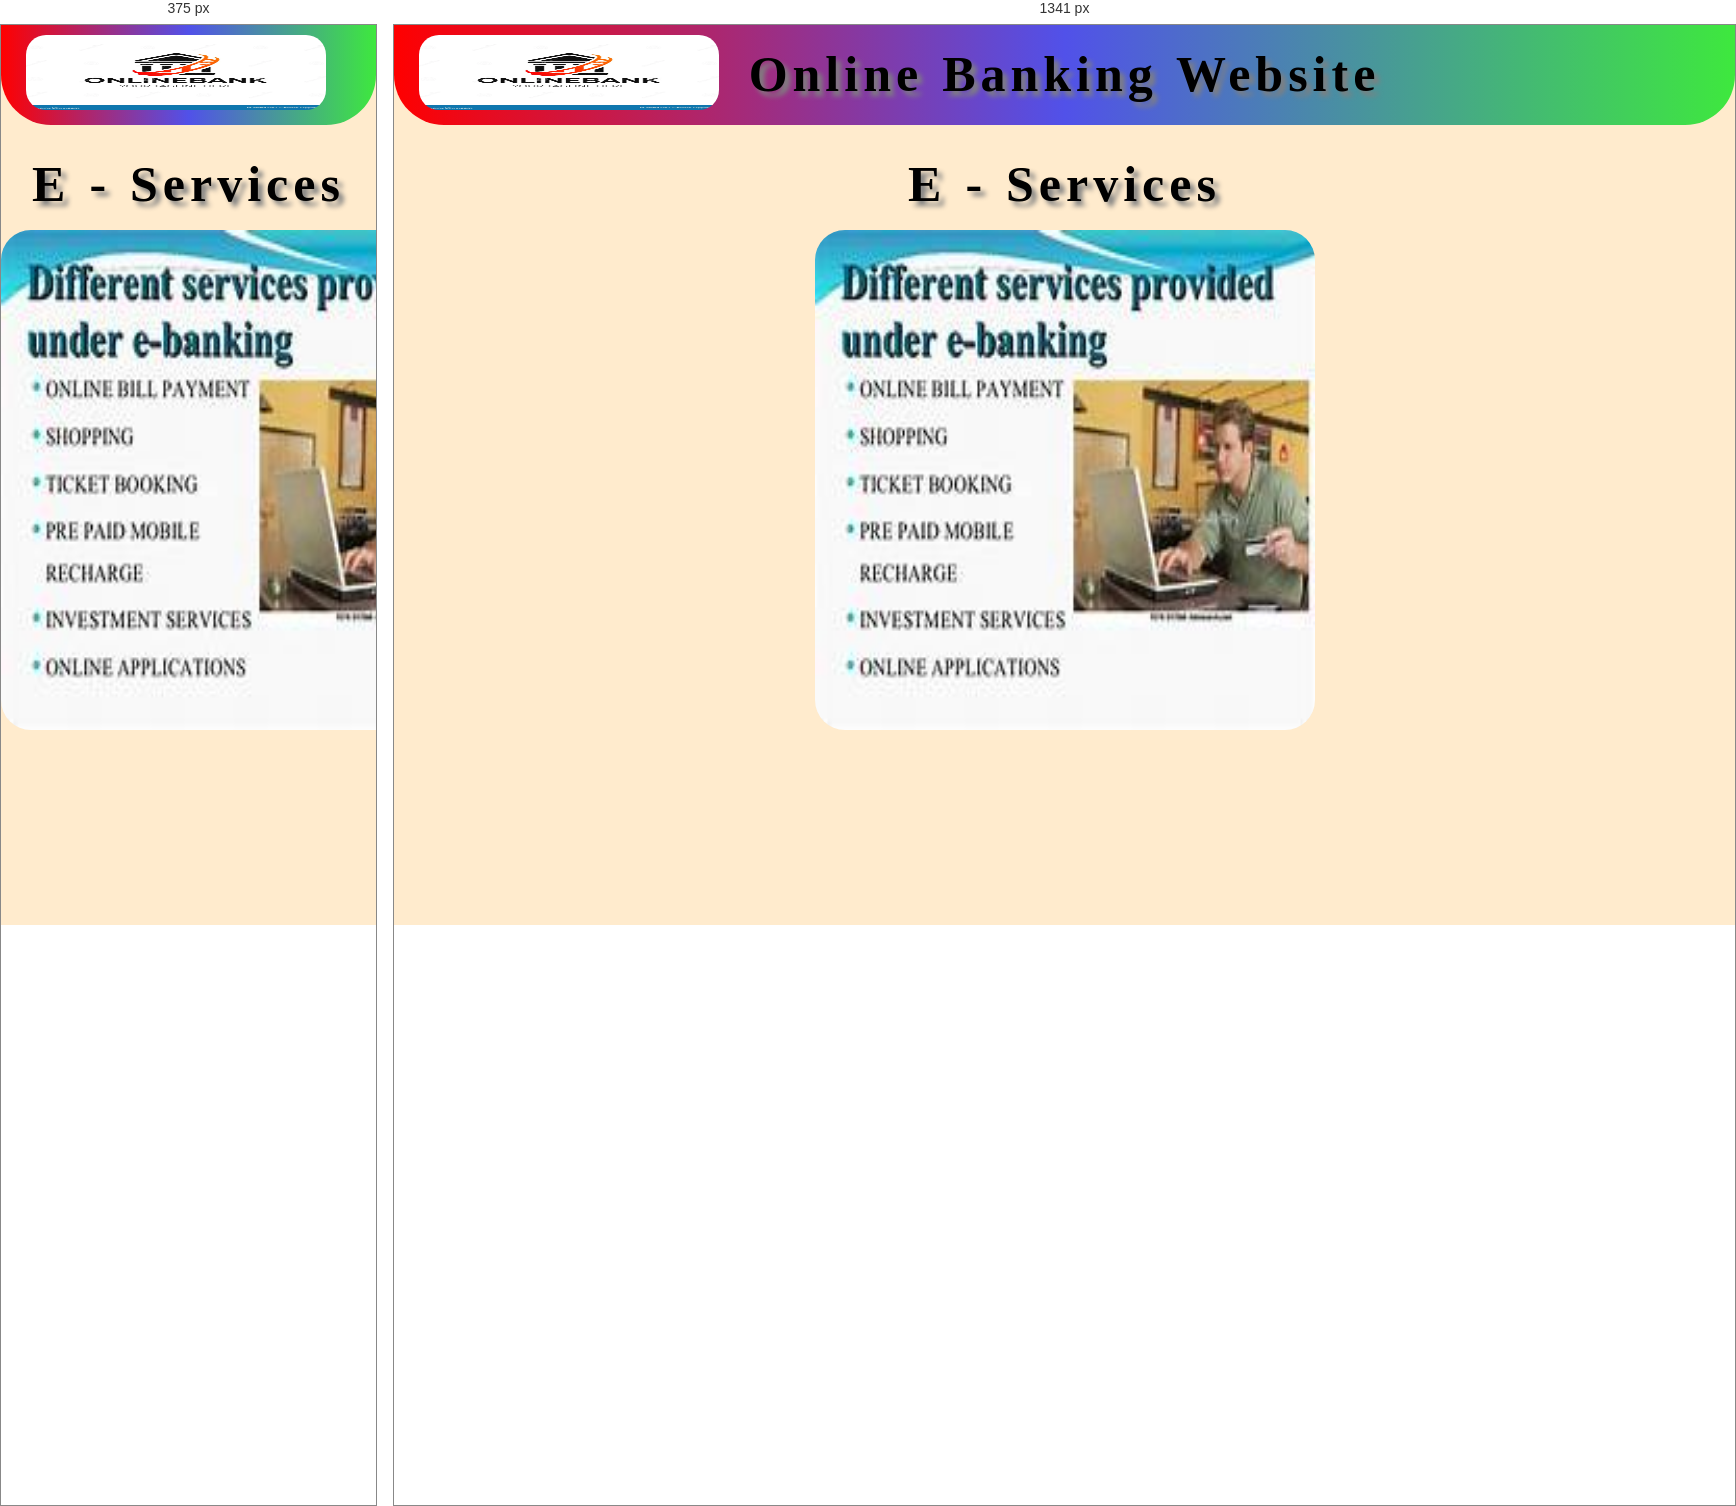
Rendered at 375 px and 1341 px, left to right.

<!-- file: eServ.html -->
<!DOCTYPE html>
<html lang="en">

    <head>
        <meta charset="UTF-8">
        <meta name="viewport" content="width=device-width, initial-scale=1.0">
        <title>E - Services | Online Banking Website</title>
        <link href="eServCSS.css" rel="stylesheet">
    </head>

    <body>
        <div id="header">
            <h1>Online Banking Website</h1>
            <a href="home.html"><img src="logo3.jpg" alt="Online Banking System"
                    title="Online Banking Website"></a>
        </div>
        <div>
            <h1>E - Services</h1>
            <div id="eserv"></div>
        </div>
    </body>

</html>


/* @media block from homeCSS.css */
@media(max-width:1340px) { 
    #header h1{
        display: none;
    }
    #header{
        width:100%;
    }
    img{
        position:static;
        margin:0px 0px;
        display: inline-block;
        width:300px;
    }
    #log_sign{
        position:absolute;
        top:10px;
        right:25px;
        display: inline-block;
        width:200px;
    }
}

/* @media block from homeCSS.css */
@media only screen and (max-width: 300px) {
    .text {font-size: 11px}
}